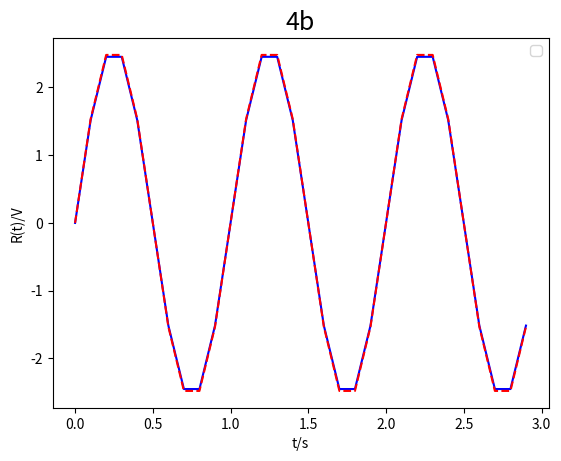

Write Python code to recreate this figure.
import matplotlib.pyplot as plt
import numpy as np

at = [1, 0.333, 0.200, 0.143, 0.111, 0.091, 0.079, 0.067, 0.059]
am = [1, 0.355, 0.200, 0.141, 0.112, 0.089, 0.079, 0.071, 0.056]
f = [1, 3, 5, 7, 9, 11, 13, 15, 17]

x= np.arange(0, 3, 0.1)

def ft(u):
    y = 4/np.pi*np.array([at[n]*np.sin(1/(2*n+1)*2*np.pi*f[n]*u) for n in range(0,8)])
    return y.sum()

def fm(t):
    z = 4/np.pi*np.array([am[n]*np.sin(1/(2*n+1)*2*np.pi*f[n]*t) for n in range(0,8)])
    return z.sum()


y1= [ft(p) for p in x  ]
y2=[fm(p) for p in x  ]
plt.plot(x, y1,color='b',linestyle='-')
plt.plot(x, y2,color='r',linestyle='--')
plt.xlabel("t/s")
plt.ylabel("R(t)/V")


plt.title('4b',fontsize=18)
plt.legend()
plt.savefig("speed-data-nyc.eps", bbox_inches='tight')
plt.show()


































































































































































































































































































































































































































































































